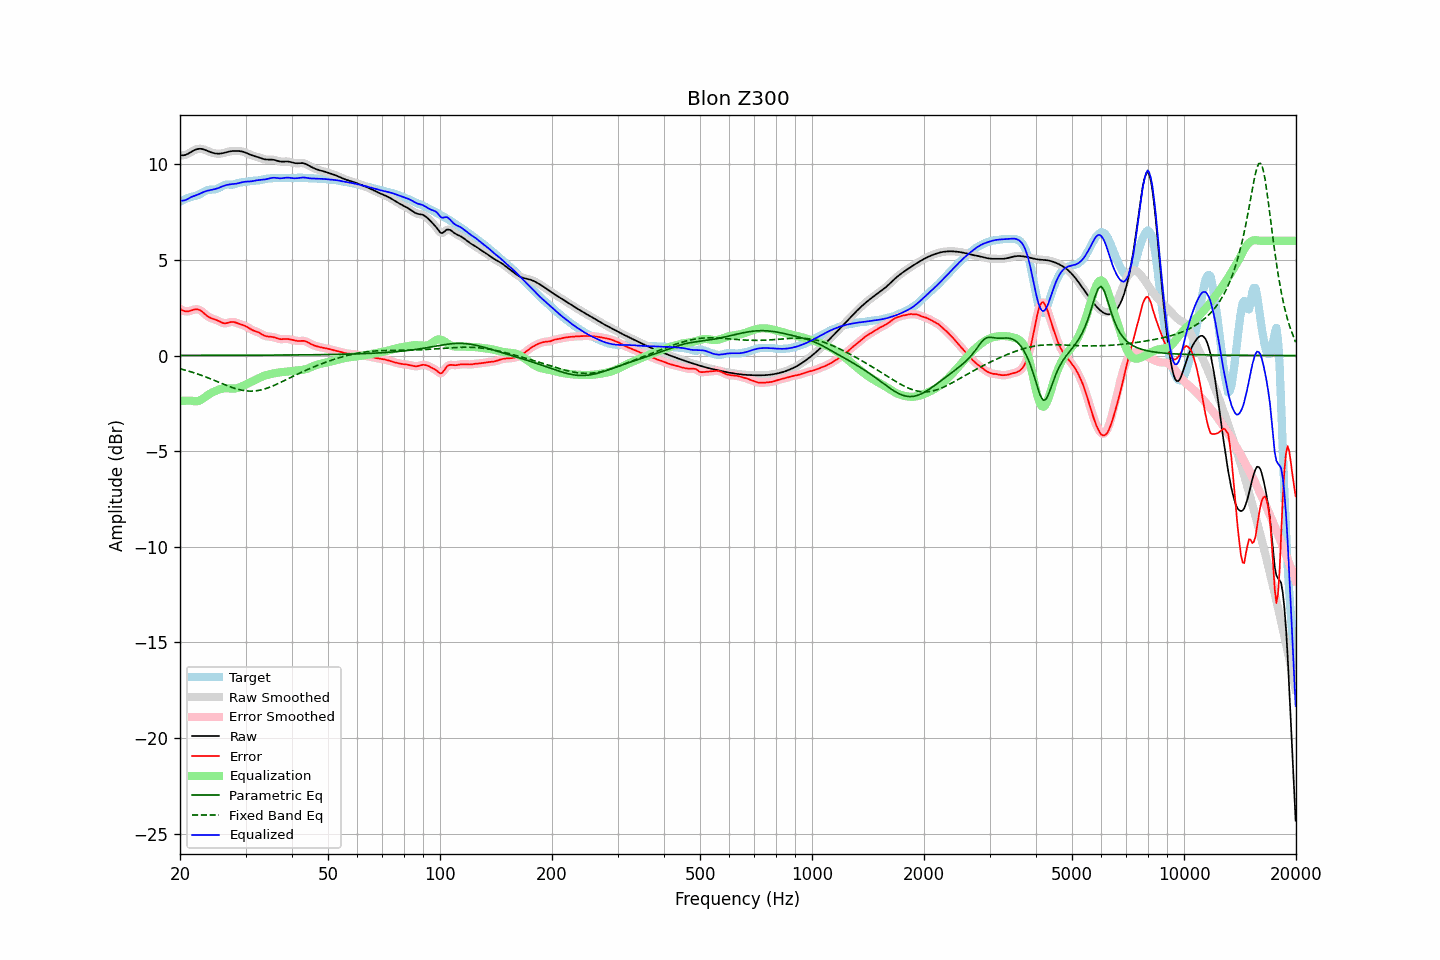

The file beside this chart, header and first rows:
frequency, raw, error, smoothed, error_smoothed, equalization, parametric_eq, fixed_band_eq, equalized_raw, equalized_smoothed, target
20.00, 10.48, 2.44, 10.48, 2.44, -2.37, 0.01, -0.69, 8.11, 8.11, 8.04
20.20, 10.47, 2.39, 10.47, 2.39, -2.37, 0.01, -0.72, 8.10, 8.10, 8.08
20.40, 10.47, 2.35, 10.47, 2.34, -2.37, 0.01, -0.74, 8.10, 8.10, 8.12
20.61, 10.48, 2.31, 10.48, 2.32, -2.36, 0.01, -0.76, 8.12, 8.12, 8.17
20.81, 10.51, 2.31, 10.51, 2.31, -2.36, 0.01, -0.78, 8.15, 8.15, 8.21
21.02, 10.55, 2.31, 10.55, 2.31, -2.36, 0.01, -0.81, 8.19, 8.19, 8.24
21.23, 10.60, 2.33, 10.60, 2.33, -2.36, 0.01, -0.83, 8.24, 8.24, 8.27
21.44, 10.65, 2.35, 10.65, 2.36, -2.36, 0.01, -0.86, 8.29, 8.29, 8.30
21.66, 10.70, 2.38, 10.70, 2.38, -2.38, 0.01, -0.88, 8.32, 8.32, 8.32
21.87, 10.74, 2.41, 10.74, 2.40, -2.39, 0.01, -0.91, 8.35, 8.35, 8.34
22.09, 10.78, 2.42, 10.78, 2.41, -2.40, 0.01, -0.94, 8.38, 8.38, 8.36
22.31, 10.80, 2.41, 10.80, 2.41, -2.39, 0.01, -0.97, 8.41, 8.41, 8.39
22.54, 10.81, 2.39, 10.81, 2.38, -2.36, 0.01, -1.00, 8.45, 8.45, 8.42
22.76, 10.81, 2.34, 10.81, 2.34, -2.32, 0.01, -1.03, 8.49, 8.49, 8.47
22.99, 10.80, 2.28, 10.79, 2.28, -2.27, 0.01, -1.06, 8.53, 8.53, 8.52
23.22, 10.77, 2.20, 10.77, 2.21, -2.21, 0.01, -1.09, 8.56, 8.56, 8.57
23.45, 10.74, 2.13, 10.74, 2.13, -2.15, 0.01, -1.12, 8.59, 8.59, 8.61
23.69, 10.70, 2.06, 10.70, 2.06, -2.09, 0.01, -1.15, 8.62, 8.62, 8.64
23.92, 10.67, 2.01, 10.67, 2.01, -2.03, 0.01, -1.19, 8.64, 8.64, 8.66
24.16, 10.64, 1.96, 10.64, 1.96, -1.98, 0.01, -1.22, 8.65, 8.65, 8.67
24.40, 10.61, 1.93, 10.61, 1.93, -1.94, 0.01, -1.25, 8.67, 8.67, 8.68
24.65, 10.58, 1.91, 10.58, 1.91, -1.90, 0.01, -1.29, 8.69, 8.69, 8.68
24.89, 10.57, 1.88, 10.57, 1.88, -1.86, 0.01, -1.32, 8.71, 8.71, 8.69
25.14, 10.56, 1.84, 10.56, 1.84, -1.82, 0.01, -1.36, 8.74, 8.73, 8.71
25.39, 10.55, 1.81, 10.55, 1.80, -1.79, 0.01, -1.39, 8.76, 8.77, 8.75
25.65, 10.56, 1.76, 10.56, 1.76, -1.76, 0.01, -1.43, 8.80, 8.80, 8.80
25.91, 10.57, 1.72, 10.57, 1.72, -1.74, 0.01, -1.46, 8.83, 8.83, 8.85
26.16, 10.59, 1.69, 10.59, 1.70, -1.72, 0.01, -1.50, 8.86, 8.87, 8.89
26.43, 10.61, 1.68, 10.61, 1.69, -1.72, 0.01, -1.53, 8.89, 8.89, 8.93
26.69, 10.63, 1.70, 10.63, 1.70, -1.71, 0.01, -1.57, 8.92, 8.92, 8.94
26.96, 10.66, 1.72, 10.66, 1.72, -1.72, 0.01, -1.60, 8.94, 8.94, 8.94
27.23, 10.67, 1.74, 10.67, 1.74, -1.72, 0.01, -1.63, 8.95, 8.95, 8.93
27.50, 10.69, 1.76, 10.69, 1.75, -1.73, 0.01, -1.66, 8.96, 8.96, 8.93
27.77, 10.70, 1.75, 10.70, 1.75, -1.73, 0.01, -1.69, 8.97, 8.97, 8.94
28.05, 10.70, 1.74, 10.70, 1.74, -1.73, 0.01, -1.72, 8.97, 8.97, 8.96
28.33, 10.70, 1.71, 10.70, 1.71, -1.71, 0.01, -1.74, 8.99, 8.99, 8.99
28.62, 10.70, 1.68, 10.70, 1.68, -1.69, 0.01, -1.77, 9.00, 9.00, 9.01
28.90, 10.69, 1.65, 10.69, 1.65, -1.67, 0.01, -1.79, 9.02, 9.02, 9.04
29.19, 10.68, 1.62, 10.68, 1.63, -1.63, 0.01, -1.81, 9.05, 9.05, 9.05
29.48, 10.66, 1.60, 10.66, 1.60, -1.59, 0.01, -1.82, 9.07, 9.07, 9.06
29.78, 10.63, 1.57, 10.63, 1.57, -1.55, 0.01, -1.84, 9.08, 9.08, 9.07
30.08, 10.60, 1.53, 10.60, 1.52, -1.51, 0.01, -1.85, 9.09, 9.09, 9.08
30.38, 10.57, 1.48, 10.57, 1.47, -1.47, 0.01, -1.86, 9.10, 9.10, 9.09
30.68, 10.53, 1.42, 10.53, 1.42, -1.43, 0.01, -1.86, 9.10, 9.10, 9.11
30.99, 10.49, 1.37, 10.49, 1.37, -1.39, 0.01, -1.86, 9.11, 9.11, 9.12
31.30, 10.46, 1.33, 10.46, 1.33, -1.35, 0.01, -1.86, 9.12, 9.12, 9.13
31.61, 10.44, 1.30, 10.44, 1.30, -1.30, 0.02, -1.86, 9.13, 9.13, 9.14
31.93, 10.41, 1.27, 10.41, 1.27, -1.26, 0.02, -1.85, 9.15, 9.15, 9.14
32.24, 10.39, 1.24, 10.39, 1.24, -1.22, 0.02, -1.84, 9.16, 9.16, 9.15
32.57, 10.36, 1.20, 10.36, 1.20, -1.18, 0.02, -1.82, 9.18, 9.18, 9.16
32.89, 10.33, 1.15, 10.33, 1.15, -1.14, 0.02, -1.81, 9.18, 9.18, 9.17
33.22, 10.30, 1.11, 10.30, 1.11, -1.11, 0.02, -1.79, 9.19, 9.19, 9.19
33.55, 10.27, 1.06, 10.27, 1.06, -1.08, 0.02, -1.77, 9.20, 9.20, 9.21
33.89, 10.26, 1.02, 10.26, 1.03, -1.05, 0.02, -1.74, 9.21, 9.21, 9.23
34.23, 10.25, 1.00, 10.25, 1.00, -1.02, 0.02, -1.71, 9.23, 9.23, 9.24
34.57, 10.25, 0.99, 10.25, 0.99, -1.00, 0.02, -1.68, 9.25, 9.25, 9.25
34.92, 10.25, 0.98, 10.25, 0.98, -0.98, 0.02, -1.65, 9.27, 9.27, 9.26
35.27, 10.24, 0.98, 10.24, 0.97, -0.96, 0.02, -1.62, 9.29, 9.29, 9.27
35.62, 10.24, 0.96, 10.24, 0.96, -0.94, 0.02, -1.58, 9.30, 9.29, 9.28
35.97, 10.22, 0.94, 10.22, 0.94, -0.93, 0.02, -1.55, 9.30, 9.29, 9.28
... 635 more rows
